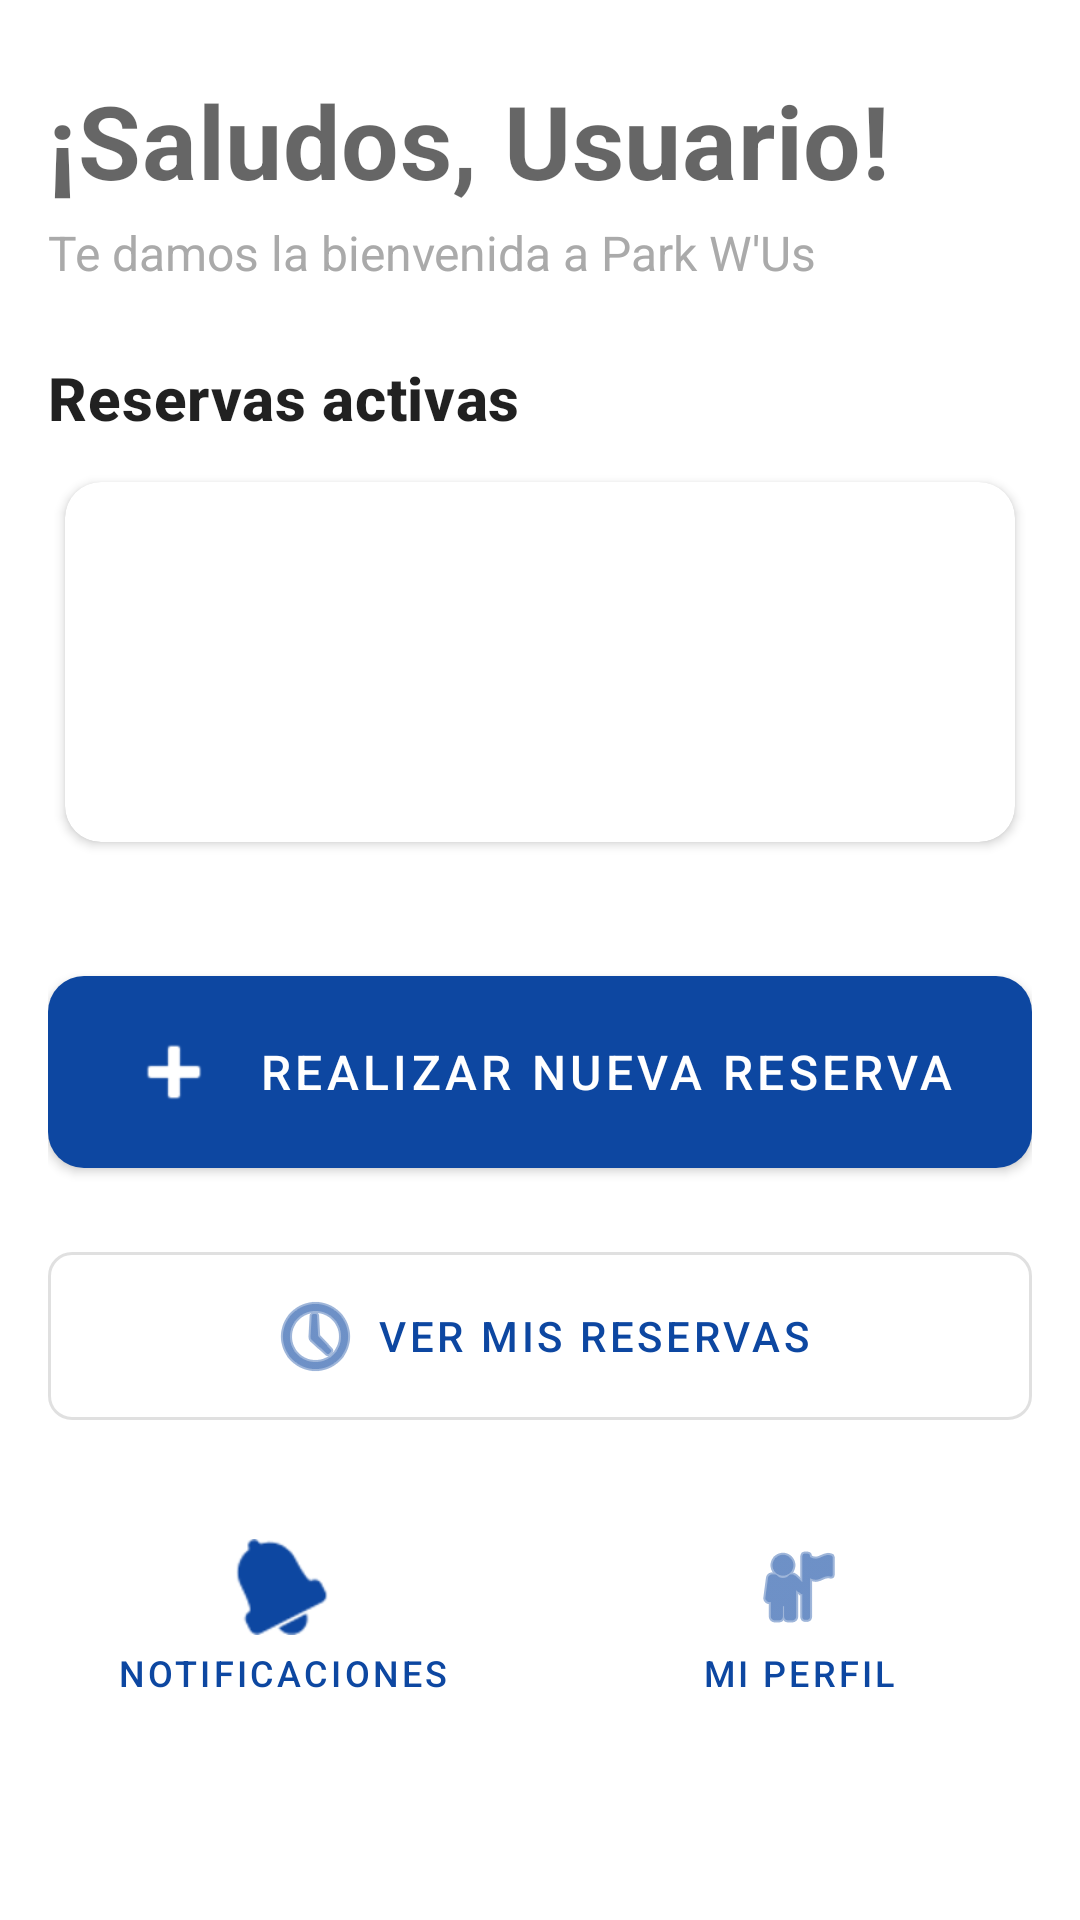

Layout XML and referenced resources for this Android screen:
<!-- AndroidManifest.xml: application theme Theme.ParkingLKS -->
<!-- res/layout/dashboard_fragment.xml -->
<?xml version="1.0" encoding="utf-8"?>
<ScrollView xmlns:android="http://schemas.android.com/apk/res/android"
    xmlns:app="http://schemas.android.com/apk/res-auto"
    xmlns:tools="http://schemas.android.com/tools"
    android:layout_width="match_parent"
    android:layout_height="match_parent"
    android:background="@color/white"
    android:fillViewport="true"
    android:paddingHorizontal="16dp"
    android:paddingTop="24dp"
    android:paddingBottom="16dp">

    <LinearLayout
        android:layout_width="match_parent"
        android:layout_height="wrap_content"
        android:orientation="vertical">

        
        <TextView
            android:id="@+id/tvSaludoUsuario"
            android:layout_width="match_parent"
            android:layout_height="wrap_content"
            android:text="¡Saludos, Usuario!"
            android:textAppearance="?attr/textAppearanceHeadline4"
            android:textStyle="bold" />

        
        <TextView
            android:id="@+id/tvSubtitulo"
            android:layout_width="match_parent"
            android:layout_height="wrap_content"
            android:layout_marginTop="4dp"
            android:text="Te damos la bienvenida a Park W'Us"
            android:textAppearance="@android:style/TextAppearance.Material.Subhead"
            android:textColor="@android:color/darker_gray" />

        
        <TextView
            android:id="@+id/tvReservasActivasTitle"
            android:layout_width="match_parent"
            android:layout_height="wrap_content"
            android:layout_marginTop="24dp"
            android:text="Reservas activas"
            android:textAppearance="?attr/textAppearanceHeadline6"
            android:textStyle="bold" />

        
        <androidx.cardview.widget.CardView
            android:id="@+id/cardReservas"
            android:layout_width="match_parent"
            android:layout_height="wrap_content"
            android:layout_marginTop="8dp"
            app:cardCornerRadius="12dp"
            app:cardElevation="2dp"
            app:cardUseCompatPadding="true">

            <FrameLayout
                android:layout_width="match_parent"
                android:layout_height="wrap_content"
                android:minHeight="120dp">

                <androidx.recyclerview.widget.RecyclerView
                    android:id="@+id/rvReservasActivas"
                    android:layout_width="match_parent"
                    android:layout_height="wrap_content"
                    android:maxHeight="200dp"
                    android:nestedScrollingEnabled="false"
                    android:paddingVertical="8dp" />

                <TextView
                    android:id="@+id/tvEmptyReservas"
                    android:layout_width="match_parent"
                    android:layout_height="match_parent"
                    android:gravity="center"
                    android:padding="24dp"
                    android:text="No tienes reservas activas por ahora"
                    android:textAppearance="?attr/textAppearanceBody1"
                    android:visibility="gone" />
            </FrameLayout>
        </androidx.cardview.widget.CardView>

        
        <com.google.android.material.button.MaterialButton
            android:id="@+id/btnNuevaReserva"
            android:layout_width="match_parent"
            android:layout_height="wrap_content"
            android:layout_marginTop="32dp"
            android:paddingVertical="16dp"
            android:text="Realizar nueva reserva"
            android:textSize="16sp"
            app:cornerRadius="12dp"
            app:elevation="4dp"
            app:icon="@android:drawable/ic_input_add"
            app:iconGravity="textStart"
            app:iconPadding="12dp" />

        
        <com.google.android.material.button.MaterialButton
            android:id="@+id/btnMisReservas"
            style="@style/Widget.MaterialComponents.Button.OutlinedButton"
            android:layout_width="match_parent"
            android:layout_height="wrap_content"
            android:layout_marginTop="16dp"
            android:paddingVertical="12dp"
            android:text="Ver mis reservas"
            android:textSize="14sp"
            app:cornerRadius="8dp"
            app:icon="@android:drawable/ic_menu_recent_history"
            app:iconGravity="textStart"
            app:iconTint="?attr/colorPrimary" />

        
        <LinearLayout
            android:id="@+id/llBotonesTerciarios"
            android:layout_width="match_parent"
            android:layout_height="wrap_content"
            android:layout_marginTop="16dp"
            android:orientation="horizontal">

            
            <com.google.android.material.button.MaterialButton
                android:id="@+id/btnNotificaciones"
                style="@style/Widget.MaterialComponents.Button.TextButton"
                android:layout_width="0dp"
                android:layout_height="wrap_content"
                android:layout_marginEnd="8dp"
                android:layout_weight="1"
                android:paddingVertical="8dp"
                android:text="Notificaciones"
                android:textSize="12sp"
                app:icon="@android:drawable/ic_popup_reminder"
                app:iconGravity="textTop"
                app:iconPadding="8dp" />

            
            <com.google.android.material.button.MaterialButton
                android:id="@+id/btnPerfil"
                style="@style/Widget.MaterialComponents.Button.TextButton"
                android:layout_width="0dp"
                android:layout_height="wrap_content"
                android:layout_marginStart="8dp"
                android:layout_weight="1"
                android:paddingVertical="8dp"
                android:text="Mi perfil"
                android:textSize="12sp"
                app:icon="@android:drawable/ic_menu_myplaces"
                app:iconGravity="textTop"
                app:iconPadding="8dp" />
        </LinearLayout>
    </LinearLayout>
</ScrollView>
<!-- resources referenced by this layout -->
<resources>
  <color name="white">#FFFFFFFF</color>
  <style name="Theme.ParkingLKS" parent="Theme.MaterialComponents.DayNight.NoActionBar">
          
          <item name="colorPrimary">@color/colorPrimary</item>
          <item name="colorPrimaryVariant">@color/colorPrimaryVariant</item>
          <item name="colorOnPrimary">@color/colorOnPrimary</item>
          
          <item name="colorSecondary">@color/colorSecondary</item>
          <item name="colorSecondaryVariant">@color/colorSecondaryVariant</item>
          <item name="colorOnSecondary">@color/colorOnSecondary</item>
          
          <item name="android:statusBarColor" tools:targetApi="l">?attr/colorPrimaryVariant</item>
          
          <item name="android:textColorHint">@color/colorSecondaryVariant</item>
      </style>
  <color name="colorPrimary">#0D47A1</color>
  <color name="colorPrimaryVariant">#1976D2</color>
  <color name="colorOnPrimary">#FFFFFF</color>
  <color name="colorSecondary">#009688</color>
  <color name="colorSecondaryVariant">#00796B</color>
  <color name="colorOnSecondary">#FFFFFF</color>
</resources>
